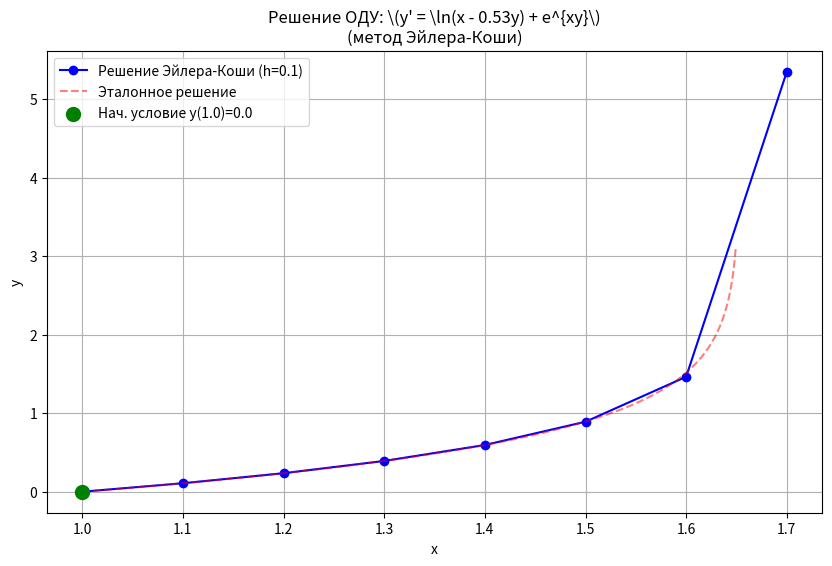

The script that saved this image:
import numpy as np
import matplotlib.pyplot as plt

# 1. Определение функции (правой части ОДУ)
def f(x, y):
    # Ограничение области определения логарифма: x - 0.53y > 0
    return np.log(x - 0.53 * y) + np.exp(x * y)

# 2. Реализация метода Эйлера-Коши (предиктор-корректор)
def euler_cauchy(f, x0, y0, x_end, h):
    x_values = [x0]
    y_values = [y0]
    
    x = x0
    y = y0
    
    while x < x_end - 1e-9:
        # Предиктор (обычный шаг Эйлера)
        y_pred = y + h * f(x, y)
        
        # Корректор (уточнение по среднему значению производных)
        y = y + (h / 2) * (f(x, y) + f(x + h, y_pred))
        x = x + h
        
        x_values.append(x)
        y_values.append(y)
        
    return np.array(x_values), np.array(y_values)

# Параметры задачи
x0, y0 = 1.0, 0.0
x_end = 2.0
h = 0.1  # Шаг

# Получаем решение методом Эйлера-Коши
x_vals, y_vals = euler_cauchy(f, x0, y0, x_end, h)

# Для проверки погрешности получим "эталонное" решение с очень мелким шагом
# (используем тот же метод Эйлера-Коши, но с шагом 0.0001)
x_exact, y_exact = euler_cauchy(f, x0, y0, x_end, 0.0001)

# 3. Вывод таблицы проверки в 3 заданных точках
# При h=0.1 и x0=1.0 индексы 0, 5, 10 соответствуют x = 1.0, 1.5, 2.0
check_indices = [0, 2, 5]

data = []
print(f"{'x':<10} | {'y (Эйл-Коши)':<15} | {'y (Эталон)':<15} | {'Погрешность':<15}")
print("-" * 65)

for idx in check_indices:
    if idx < len(x_vals):
        x_curr = x_vals[idx]
        y_calc = y_vals[idx]
        
        # Находим ближайшее значение в эталонном массиве
        idx_exact = np.abs(x_exact - x_curr).argmin()
        y_ref = y_exact[idx_exact]
        
        error = abs(y_calc - y_ref)
        
        print(f"{x_curr:<10.2f} | {y_calc:<15.6f} | {y_ref:<15.6f} | {error:<15.2e}")
        
        data.append([x_curr, y_calc, y_ref, error])

# 4. Построение графика
plt.figure(figsize=(10, 6))
plt.plot(x_vals, y_vals, 'o-', label=f'Решение Эйлера-Коши (h={h})', color='blue')
plt.plot(x_exact, y_exact, '--', label='Эталонное решение', color='red', alpha=0.5)

# Отметим начальное условие
plt.scatter([x0], [y0], color='green', s=100, zorder=5, label=f'Нач. условие y({x0})={y0}')

plt.title(r"Решение ОДУ: \(y' = \ln(x - 0.53y) + e^{xy}\)" + "\n(метод Эйлера-Коши)")
plt.xlabel("x")
plt.ylabel("y")
plt.grid(True)
plt.legend()
plt.show()
